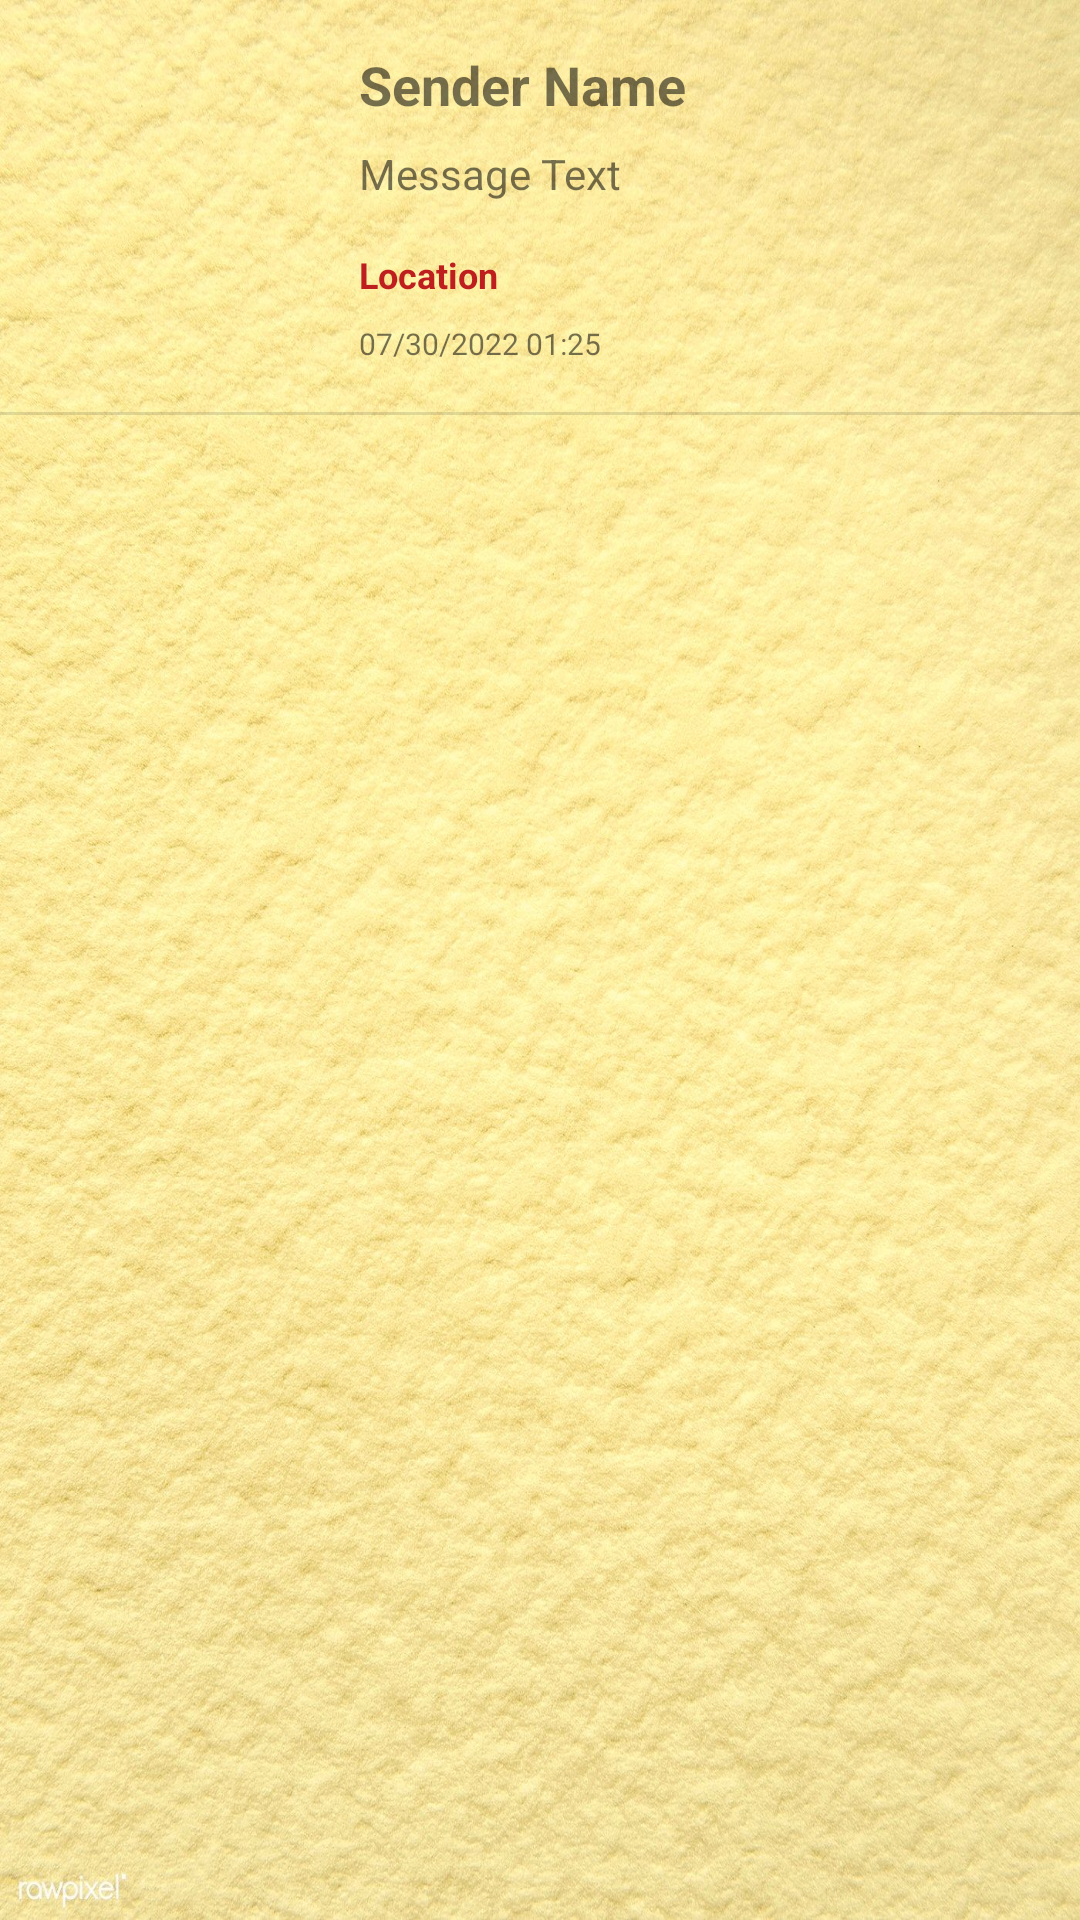

Android layout source for this screen:
<!-- AndroidManifest.xml: application theme Theme.CS5520_FinalProject_Team26 -->
<!-- res/layout/message_item.xml -->
<?xml version="1.0" encoding="utf-8"?>
<androidx.constraintlayout.widget.ConstraintLayout xmlns:android="http://schemas.android.com/apk/res/android"
    xmlns:app="http://schemas.android.com/apk/res-auto"
    xmlns:tools="http://schemas.android.com/tools"
    android:id="@+id/linearLayout"
    android:layout_width="match_parent"
    android:layout_height="wrap_content"
    android:background="@drawable/background2">

    <ImageView
        android:id="@+id/iv_userProfilePic_mg"
        android:layout_width="97dp"
        android:layout_height="101dp"
        android:layout_marginStart="8dp"
        android:layout_marginTop="16dp"
        app:layout_constraintEnd_toEndOf="parent"
        app:layout_constraintHorizontal_bias="0.026"
        app:layout_constraintStart_toStartOf="parent"
        app:layout_constraintTop_toTopOf="parent"
        tools:srcCompat="@tools:sample/avatars" />

    <TextView
        android:id="@+id/tv_senderName_mg"
        android:layout_width="wrap_content"
        android:layout_height="wrap_content"
        android:layout_marginStart="8dp"
        android:layout_marginTop="16dp"
        android:text="Sender Name"
        android:textSize="18sp"
        android:textStyle="bold"
        app:layout_constraintStart_toEndOf="@+id/iv_userProfilePic_mg"
        app:layout_constraintTop_toTopOf="parent" />

    <TextView
        android:id="@+id/tv_message_mg"
        android:layout_width="wrap_content"
        android:layout_height="wrap_content"
        android:layout_marginStart="8dp"
        android:layout_marginTop="8dp"
        android:text="Message Text"
        app:layout_constraintStart_toEndOf="@+id/iv_userProfilePic_mg"
        app:layout_constraintTop_toBottomOf="@+id/tv_senderName_mg" />

    <TextView
        android:id="@+id/tv_location_mg"
        android:layout_width="wrap_content"
        android:layout_height="wrap_content"
        android:layout_marginStart="8dp"
        android:layout_marginTop="16dp"
        android:inputType="textMultiLine"
        android:scrollHorizontally="false"
        android:text="Location"
        android:textColor="#BF1E1E"
        android:textSize="12sp"
        android:textStyle="bold"
        app:layout_constraintStart_toEndOf="@+id/iv_userProfilePic_mg"
        app:layout_constraintTop_toBottomOf="@+id/tv_message_mg" />

    <TextView
        android:id="@+id/tv_messageTime_mg"
        android:layout_width="wrap_content"
        android:layout_height="wrap_content"
        android:layout_marginStart="8dp"
        android:layout_marginTop="8dp"
        android:text="07/30/2022 01:25"
        android:textSize="10sp"
        app:layout_constraintStart_toEndOf="@+id/iv_userProfilePic_mg"
        app:layout_constraintTop_toBottomOf="@+id/tv_location_mg" />

    <View
        android:id="@+id/divider"
        android:layout_width="match_parent"
        android:layout_height="1dp"
        android:layout_marginTop="16dp"
        android:background="?android:attr/listDivider"
        app:layout_constraintTop_toBottomOf="@+id/tv_messageTime_mg"
        tools:layout_editor_absoluteX="1dp" />

</androidx.constraintlayout.widget.ConstraintLayout>
<!-- resources referenced by this layout -->
<resources>
  <!-- drawable background2: jpeg bitmap (drawable, 477031 bytes) -->
  <style name="Theme.CS5520_FinalProject_Team26" parent="Theme.MaterialComponents.DayNight.DarkActionBar">
          
          <item name="colorPrimary">@color/purple_500</item>
          <item name="colorPrimaryVariant">@color/purple_700</item>
          <item name="colorOnPrimary">@color/white</item>
          
          <item name="colorSecondary">@color/teal_200</item>
          <item name="colorSecondaryVariant">@color/teal_700</item>
          <item name="colorOnSecondary">@color/black</item>
          
          <item name="android:statusBarColor" tools:targetApi="l">?attr/colorPrimaryVariant</item>
          
      </style>
  <!-- not gathered from this repository: default colours our renderer supplied (Android Studio template values) -->
  <color name="purple_500">#FF6200EE</color>
  <color name="purple_700">#FF3700B3</color>
  <color name="teal_200">#FF03DAC5</color>
  <color name="teal_700">#FF018786</color>
  <color name="black">#FF000000</color>
  <color name="white">#FFFFFFFF</color>
</resources>
